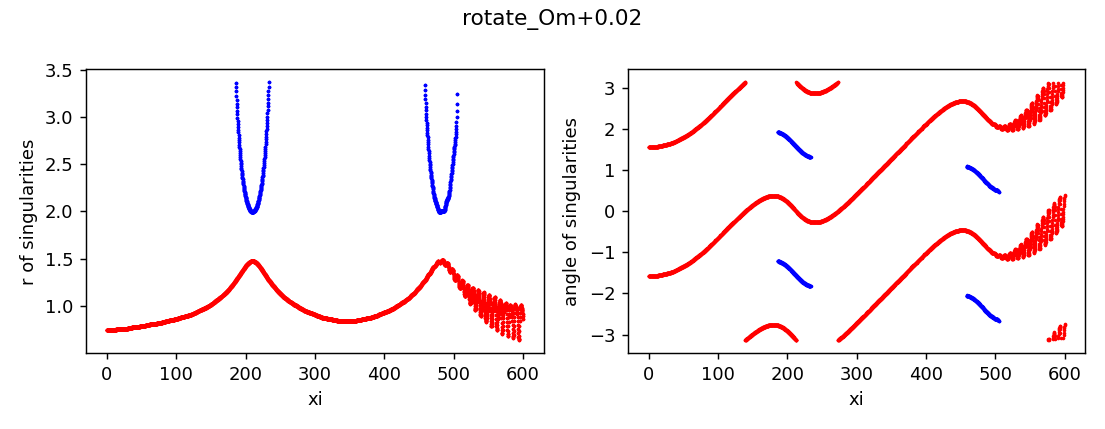

Source data for this figure (header and first rows):
z, x, y, r, angle, charge
0.0, 1.3455070391188428e-12, -0.7443, 0.7443, -1.571, 1
0.0, 1.4731618702690241e-12, 0.7443, 0.7443, 1.571, 1
0.25, -6.400173811760279e-08, -0.7443, 0.7443, -1.571, 1
0.25, 6.400455747346268e-08, 0.7443, 0.7443, 1.571, 1
0.5, -6.236088839206566e-07, -0.7443, 0.7443, -1.571, 1
0.5, 6.236116982319406e-07, 0.7443, 0.7443, 1.571, 1
0.75, -2.452879085512727e-06, -0.7443, 0.7443, -1.571, 1
0.75, 2.4528818978186706e-06, 0.7443, 0.7443, 1.571, 1
1.0, -3.5620581104733873e-06, -0.7443, 0.7443, -1.571, 1
1.0, 3.5620609245834434e-06, 0.7443, 0.7443, 1.571, 1
1.25, -3.429803799297193e-06, -0.7443, 0.7443, -1.571, 1
1.25, 3.429806614912989e-06, 0.7443, 0.7443, 1.571, 1
1.5, -2.90730680112955e-06, -0.7443, 0.7443, -1.571, 1
1.5, 2.907309616557996e-06, 0.7443, 0.7443, 1.571, 1
1.75, -2.640558691945072e-06, -0.7443, 0.7443, -1.571, 1
1.75, 2.6405615092331414e-06, 0.7443, 0.7443, 1.571, 1
2.0, -2.928172543187335e-06, -0.7443, 0.7443, -1.571, 1
2.0, 2.928175351045448e-06, 0.7443, 0.7443, 1.571, 1
2.25, -3.91174796135485e-06, -0.7443, 0.7443, -1.571, 1
2.25, 3.911750770330125e-06, 0.7443, 0.7443, 1.571, 1
2.5, -5.6916514801497176e-06, -0.7443, 0.7443, -1.571, 1
2.5, 5.691654291484216e-06, 0.7443, 0.7443, 1.571, 1
2.75, -8.368215196362383e-06, -0.7443, 0.7443, -1.571, 1
2.75, 8.368218002485772e-06, 0.7443, 0.7443, 1.571, 1
3.0, -1.2049633068007826e-05, -0.7443, 0.7443, -1.571, 1
3.0, 1.2049635883623622e-05, 0.7443, 0.7443, 1.571, 1
3.25, -1.683955807719323e-05, -0.7444, 0.7444, -1.571, 1
3.25, 1.6839560884884808e-05, 0.7444, 0.7444, 1.571, 1
3.5, -2.2847523593792773e-05, -0.7444, 0.7444, -1.571, 1
3.5, 2.284752640044352e-05, 0.7444, 0.7444, 1.571, 1
3.75, -3.013237311851047e-05, -0.7444, 0.7444, -1.571, 1
3.75, 3.0132375919651733e-05, 0.7444, 0.7444, 1.571, 1
4.0, -3.877441320460778e-05, -0.7444, 0.7444, -1.571, 1
4.0, 3.877441600432657e-05, 0.7444, 0.7444, 1.571, 1
4.25, -4.865336843665191e-05, -0.7444, 0.7444, -1.571, 1
4.25, 4.865337123460822e-05, 0.7444, 0.7444, 1.571, 1
4.5, -6.0027829447195646e-05, -0.7445, 0.7445, -1.571, 1
4.5, 6.0027832247795676e-05, 0.7445, 0.7445, 1.571, 1
4.75, -7.220527330121379e-05, -0.7445, 0.7445, -1.571, 1
4.75, 7.220527609805294e-05, 0.7445, 0.7445, 1.571, 1
5.0, -8.541163159873216e-05, -0.7446, 0.7446, -1.571, 1
5.0, 8.54116343948011e-05, 0.7446, 0.7446, 1.571, 1
5.25, -9.966240046774266e-05, -0.7446, 0.7446, -1.571, 1
5.25, 9.966240326700349e-05, 0.7446, 0.7446, 1.571, 1
5.5, -0.0001133, -0.7447, 0.7447, -1.571, 1
5.5, 0.0001133, 0.7447, 0.7447, 1.571, 1
5.75, -0.000127, -0.7448, 0.7448, -1.571, 1
5.75, 0.000127, 0.7448, 0.7448, 1.571, 1
6.0, -0.00014, -0.7449, 0.7449, -1.571, 1
6.0, 0.00014, 0.7449, 0.7449, 1.571, 1
6.25, -0.0001507, -0.745, 0.745, -1.571, 1
6.25, 0.0001507, 0.745, 0.745, 1.571, 1
6.5, -0.0001589, -0.7451, 0.7451, -1.571, 1
6.5, 0.0001589, 0.7451, 0.7451, 1.571, 1
6.75, -0.0001636, -0.7452, 0.7452, -1.571, 1
6.75, 0.0001636, 0.7452, 0.7452, 1.571, 1
7.0, -0.0001631, -0.7454, 0.7454, -1.571, 1
7.0, 0.0001631, 0.7454, 0.7454, 1.571, 1
7.25, -0.0001565, -0.7455, 0.7455, -1.571, 1
7.25, 0.0001565, 0.7455, 0.7455, 1.571, 1
... 5,498 more rows
